Run: headless pygame with SDL's dummy video driver; simulated clock (each Clock.tick advances the game by its frame time, no real sleeping); random seed 0; keys injected as events and as key.get_pressed() state; mouse plan: one left click at the window centre at the start of phase 2, then a move to the lower-right quarter at the start of phase 3.
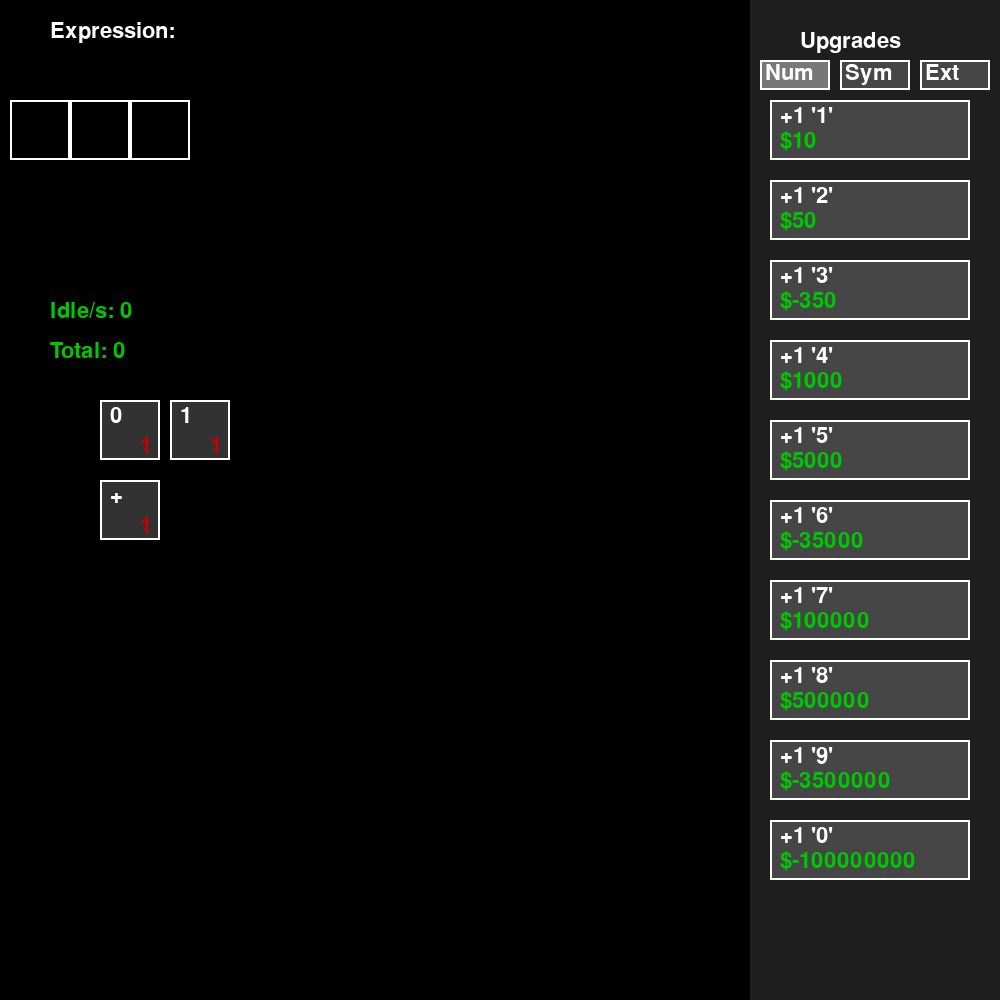
Frame 1 of 4 · flips 1–60 · no input
Frame 2 of 4 · flips 61–180 · clicked the window centre · tapped SPACE, RETURN · held RIGHT (→), D · screen unchanged from frame 1, image omitted
Frame 3 of 4 · flips 181–300 · moved the mouse to the lower-right quarter · held DOWN (↓), S · screen unchanged from frame 2, image omitted
Frame 4 of 4 · flips 301–420 · held LEFT (←), A, UP (↑), W · screen unchanged from frame 3, image omitted

The pygame program that drew these frames:

import pygame
import sys
import time

pygame.init()

WIDTH, HEIGHT = 1000, 1000
screen = pygame.display.set_mode((WIDTH, HEIGHT))
pygame.display.set_caption("Math Idle Game")

font = pygame.font.SysFont("consolas", 32)

WHITE = (255, 255, 255)
BLACK = (0, 0, 0)
GRAY = (50, 50, 50)
GREEN = (0, 200, 0)
RED = (200, 0, 0)

clock = pygame.time.Clock()

# Game state
idle_total = 0
idle_per_sec = 0
last_update = time.time()

tile_size = 60


# Pools with counts
number_pool = [{'value' : '0', 'count':1}, {'value': '1', 'count': 1}]
symbol_pool = [{'value': '+', 'count': 1}]

# Dragging state
dragging_tile = None  # Tuple: ('number'/'symbol', index)
drag_offset = (0, 0)

def draw_tile(rect, text, count, color=GRAY):
    pygame.draw.rect(screen, color, rect)
    pygame.draw.rect(screen, WHITE, rect, 2)
    txt_surf = font.render(text, True, WHITE)
    count_surf = font.render(str(count), True, RED)
    screen.blit(txt_surf, (rect.x + 10, rect.y + 5))
    screen.blit(count_surf, (rect.right - 20, rect.bottom - 25))

def get_expression_value():
    expr = ["**" if tile == "^" else tile for tile in expression_slots if tile is not None]
    has_symbol=False
    symbol_list = ["**" if symbol['value']=="^" else symbol['value'] for symbol in symbol_pool]
    for symbol in symbol_list:
        if symbol in expr: 
            has_symbol=True
            break
    if has_symbol:
        try:
            if expr[0]=="+" or expr[0]=="-":
                return "Starting symbol not allowed."
            return eval("".join(expr))
        except:
            return "Error in Equation"
    else:
        return "Must have one symbol"

def add_to_pool(pool,value):
    done=False
    for tile in pool:
        if tile['value'] == value:
            tile['count'] +=1
            done=True
            break
    if not done:
        pool.append({'value':value,'count':1})

def add_expression_slot(num):
    global slot_rects
    for _ in range(num):
        expression_slots.append(None)
    slot_rects = [pygame.Rect(10 + i * tile_size, 100, tile_size, tile_size) for i in range(len(expression_slots))]

expression_slots = []
add_expression_slot(3)

def mult_cost(upg,mult):
    upgrade['cost']= int(upgrade['cost']*mult*upgrade['times'])

upgrade_rects = []
upgrade_tabs = ['Numbers', 'Symbols', 'Extra']
active_tab = 'Numbers'
upgrades = [
    {'label': "+1 '1'", 'cost': 10, 'action': lambda u=None:(add_to_pool(number_pool, '1'),mult_cost(u,-10)), 'pop': False, 'times':0,'category': 'Numbers'},
    {'label': "+1 '2'", 'cost': 50, 'action': lambda u=None:(add_to_pool(number_pool, '2'),mult_cost(u,-20)), 'pop': False, 'times':0,'category': 'Numbers'},
    {'label': "+1 '3'", 'cost': -350, 'action': lambda u=None:(add_to_pool(number_pool, '3'),mult_cost(u,-30)), 'pop': False, 'times':0,'category': 'Numbers'},
    {'label': "+1 '4'", 'cost': 1000, 'action': lambda u=None:(add_to_pool(number_pool, '4'),mult_cost(u,-40)), 'pop': False, 'times':0,'category': 'Numbers'},
    {'label': "+1 '5'", 'cost': 5000, 'action': lambda u=None:(add_to_pool(number_pool, '5'),mult_cost(u,-50)), 'pop': False, 'times':0,'category': 'Numbers'},
    {'label': "+1 '6'", 'cost': -35000, 'action': lambda u=None:(add_to_pool(number_pool, '6'),mult_cost(u,-60)), 'pop': False, 'times':0,'category': 'Numbers'},
    {'label': "+1 '7'", 'cost': 100000, 'action': lambda u=None:(add_to_pool(number_pool, '7'),mult_cost(u,-70)), 'pop': False, 'times':0,'category': 'Numbers'},
    {'label': "+1 '8'", 'cost': 500000, 'action': lambda u=None:(add_to_pool(number_pool, '8'),mult_cost(u,-80)), 'pop': False, 'times':0,'category': 'Numbers'},
    {'label': "+1 '9'", 'cost': -3500000, 'action': lambda u=None:(add_to_pool(number_pool, '9'),mult_cost(u,-90)), 'pop': False, 'times':0,'category': 'Numbers'},
    {'label': "+1 '0'", 'cost': -100000000, 'action': lambda u=None:(add_to_pool(number_pool, '0'),mult_cost(u,-100)), 'pop': False, 'times':0,'category': 'Numbers'},
    
    {'label': "+1 '+'", 'cost': 15, 'action': lambda u=None:(add_to_pool(symbol_pool, '+'),mult_cost(u,-50)), 'pop': False, 'times':0,'category': 'Symbols'},
    {'label': "+1 '-'", 'cost': 15, 'action': lambda u=None:(add_to_pool(symbol_pool, '-'),mult_cost(u,-50)), 'pop': False, 'times':0,'category': 'Symbols'},
    {'label': "+1 '*'", 'cost': 10000, 'action': lambda u=None:(add_to_pool(symbol_pool, '*'),mult_cost(u,-500)), 'pop': False, 'times':0,'category': 'Symbols'},
    {'label': "+1 '/'", 'cost': 10000, 'action': lambda u=None:(add_to_pool(symbol_pool, '/'),mult_cost(u,-500)), 'pop': False, 'times':0,'category': 'Symbols'},
    {'label': "+1 '('", 'cost': 1500, 'action': lambda u=None:(add_to_pool(symbol_pool, '('),mult_cost(u,-500)), 'pop': False, 'times':0,'category': 'Symbols'},
    {'label': "+1 ')'", 'cost': 1500, 'action': lambda u=None:(add_to_pool(symbol_pool, ')'),mult_cost(u,-500)), 'pop': False, 'times':0,'category': 'Symbols'},
    {'label': "+1 '^'", 'cost': 1000000, 'action': lambda u=None:(add_to_pool(symbol_pool, '^'),mult_cost(u,-50000)), 'pop': False, 'times':0,'category': 'Symbols'},
    
    {'label': "+1 Slot", 'cost': 100, 'action': lambda u=None:(add_expression_slot(1),mult_cost(u,-1000)), 'pop': False, 'times':0,'category': 'Extra'}
]

while True:
    screen.fill(BLACK)

    # Idle gain
    now = time.time()
    if isinstance(idle_per_sec, (int, float)) and now - last_update >= 1:
        idle_total += idle_per_sec
        last_update = now

    # Event handling
    filtered_upgrades = [u for u in upgrades if u['category'] == active_tab]
    
    for event in pygame.event.get():
        
        
        if event.type == pygame.QUIT:
            pygame.quit()
            sys.exit()

        
        elif event.type == pygame.MOUSEBUTTONDOWN:
            pos = event.pos
            # Check number pool
            if event.button==1:
                #check number pool
                for i, rect in enumerate([pygame.Rect(100 + i * 70, 400, tile_size, tile_size) for i in range(len(number_pool))]):
                    if rect.collidepoint(pos) and number_pool[i]['count'] > 0:
                        dragging_tile = ('number', i)
                        drag_offset = (pos[0] - rect.x, pos[1] - rect.y)
                        click_time = time.time()
                # Check symbol pool
                for i, rect in enumerate([pygame.Rect(100 + i * 70, 480, tile_size, tile_size) for i in range(len(symbol_pool))]):
                    if rect.collidepoint(pos) and symbol_pool[i]['count'] > 0:
                        dragging_tile = ('symbol', i)
                        drag_offset = (pos[0] - rect.x, pos[1] - rect.y)
                        click_time = time.time()
                #check upgrades
                for i, rect in enumerate(upgrade_rects):
                    if rect.collidepoint(pos):
                        upgrade = filtered_upgrades[i]
                        bought=False
                        if upgrade['cost']>=0 and idle_total >= upgrade['cost']:
                            idle_total -= upgrade['cost']
                            bought=True
                        elif upgrade['cost']<=0 and idle_total <= upgrade['cost']:
                            idle_total -= upgrade['cost']
                            bought=True
                        if bought:
                            upgrade['times']+=1
                            upgrade['action'](upgrade)
                            if upgrade['pop']:
                                upgrades.pop(upgrades.index(upgrade))
                # Check tab clicks
                for i, tab in enumerate(upgrade_tabs):
                    tab_rect = pygame.Rect(WIDTH - 240 + i * tab_width, 60, tab_width - 10, 30)
                    if tab_rect.collidepoint(pos):
                        active_tab = tab
                
            elif event.button==3: #right click
                for i, rect in enumerate(slot_rects):
                    if rect.collidepoint(pos):
                        value = expression_slots[i]
                        if value is not None:
                            
                            for tile in number_pool:
                                if tile['value']==value:
                                    tile['count']+=1
                                    break
                            for tile in symbol_pool:
                                if tile['value']==value:
                                    tile['count']+=1
                                    break
                            expression_slots[i]=None
                            idle_per_sec=get_expression_value()

        elif event.type == pygame.MOUSEBUTTONUP:
            if dragging_tile is not None:
                if None in expression_slots and time.time()-click_time<0.5:
                    pool_type, index = dragging_tile
                    tile = number_pool[index] if pool_type == 'number' else symbol_pool[index]
                    expression_slots[expression_slots.index(None)] = tile['value']
                    tile['count'] -= 1
                else:
                    pos = event.pos
                    for i, rect in enumerate(slot_rects):
                        if rect.collidepoint(pos):
                            pool_type, index = dragging_tile
                            if expression_slots[i] is None:
                                tile = number_pool[index] if pool_type == 'number' else symbol_pool[index]
                                expression_slots[i] = tile['value']
                                tile['count'] -= 1
                            break
                dragging_tile = None
                idle_per_sec = get_expression_value()

    # Draw expression slots
    for i, rect in enumerate(slot_rects):
        pygame.draw.rect(screen, WHITE, rect, 2)
        if expression_slots[i]:
            draw_tile(rect, expression_slots[i], "", color=GREEN)

    # Draw number pool
    for i, tile in enumerate(number_pool):
        rect = pygame.Rect(100 + i * 70, 400, tile_size, tile_size)
        draw_tile(rect, tile['value'], tile['count'])

    # Draw symbol pool
    for i, tile in enumerate(symbol_pool):
        rect = pygame.Rect(100 + i * 70, 480, tile_size, tile_size)
        draw_tile(rect, tile['value'], tile['count'])

    # Draw upgrade bar background
    pygame.draw.rect(screen, (30, 30, 30), (WIDTH - 250, 0, 250, HEIGHT))
    screen.blit(font.render("Upgrades", True, WHITE), (WIDTH - 200, 30))

    # Draw tab buttons
    tab_width = 80
    for i, tab in enumerate(upgrade_tabs):
        tab_rect = pygame.Rect(WIDTH - 240 + i * tab_width, 60, tab_width - 10, 30)
        pygame.draw.rect(screen, (70, 70, 70) if tab != active_tab else (120, 120, 120), tab_rect)
        pygame.draw.rect(screen, WHITE, tab_rect, 2)
        tab_label = font.render(tab[:3], True, WHITE)
        screen.blit(tab_label, (tab_rect.x + 5, tab_rect.y + 2))

    # Filter upgrades by active tab
    upgrade_rects = []

    for i in range(len(filtered_upgrades)):
        upgrade_rects.append(pygame.Rect(WIDTH - 230, 100 + i * 80, 200, 60))

    for i, rect in enumerate(upgrade_rects):
        pygame.draw.rect(screen, (70, 70, 70), rect)
        pygame.draw.rect(screen, WHITE, rect, 2)
        upgrade = filtered_upgrades[i]
        screen.blit(font.render(upgrade['label'], True, WHITE), (rect.x + 10, rect.y + 5))
        screen.blit(font.render(f"${upgrade['cost']}", True, GREEN), (rect.x + 10, rect.y + 30))
    
    # Draw dragging tile
    if dragging_tile is not None:
        mx, my = pygame.mouse.get_pos()
        drag_rect = pygame.Rect(mx - drag_offset[0], my - drag_offset[1], tile_size, tile_size)
        pool_type, index = dragging_tile
        tile = number_pool[index] if pool_type == 'number' else symbol_pool[index]
        draw_tile(drag_rect, tile['value'], "", color=GREEN)

    # UI text
    expr_text = "Expression: " + " ".join([tile for tile in expression_slots if tile is not None])
    screen.blit(font.render(expr_text, True, WHITE), (50, 20))
    screen.blit(font.render(f"Idle/s: {idle_per_sec}", True, GREEN), (50, 300))
    screen.blit(font.render(f"Total: {int(idle_total)}", True, GREEN), (50, 340))

    pygame.display.flip()
    clock.tick(60)
